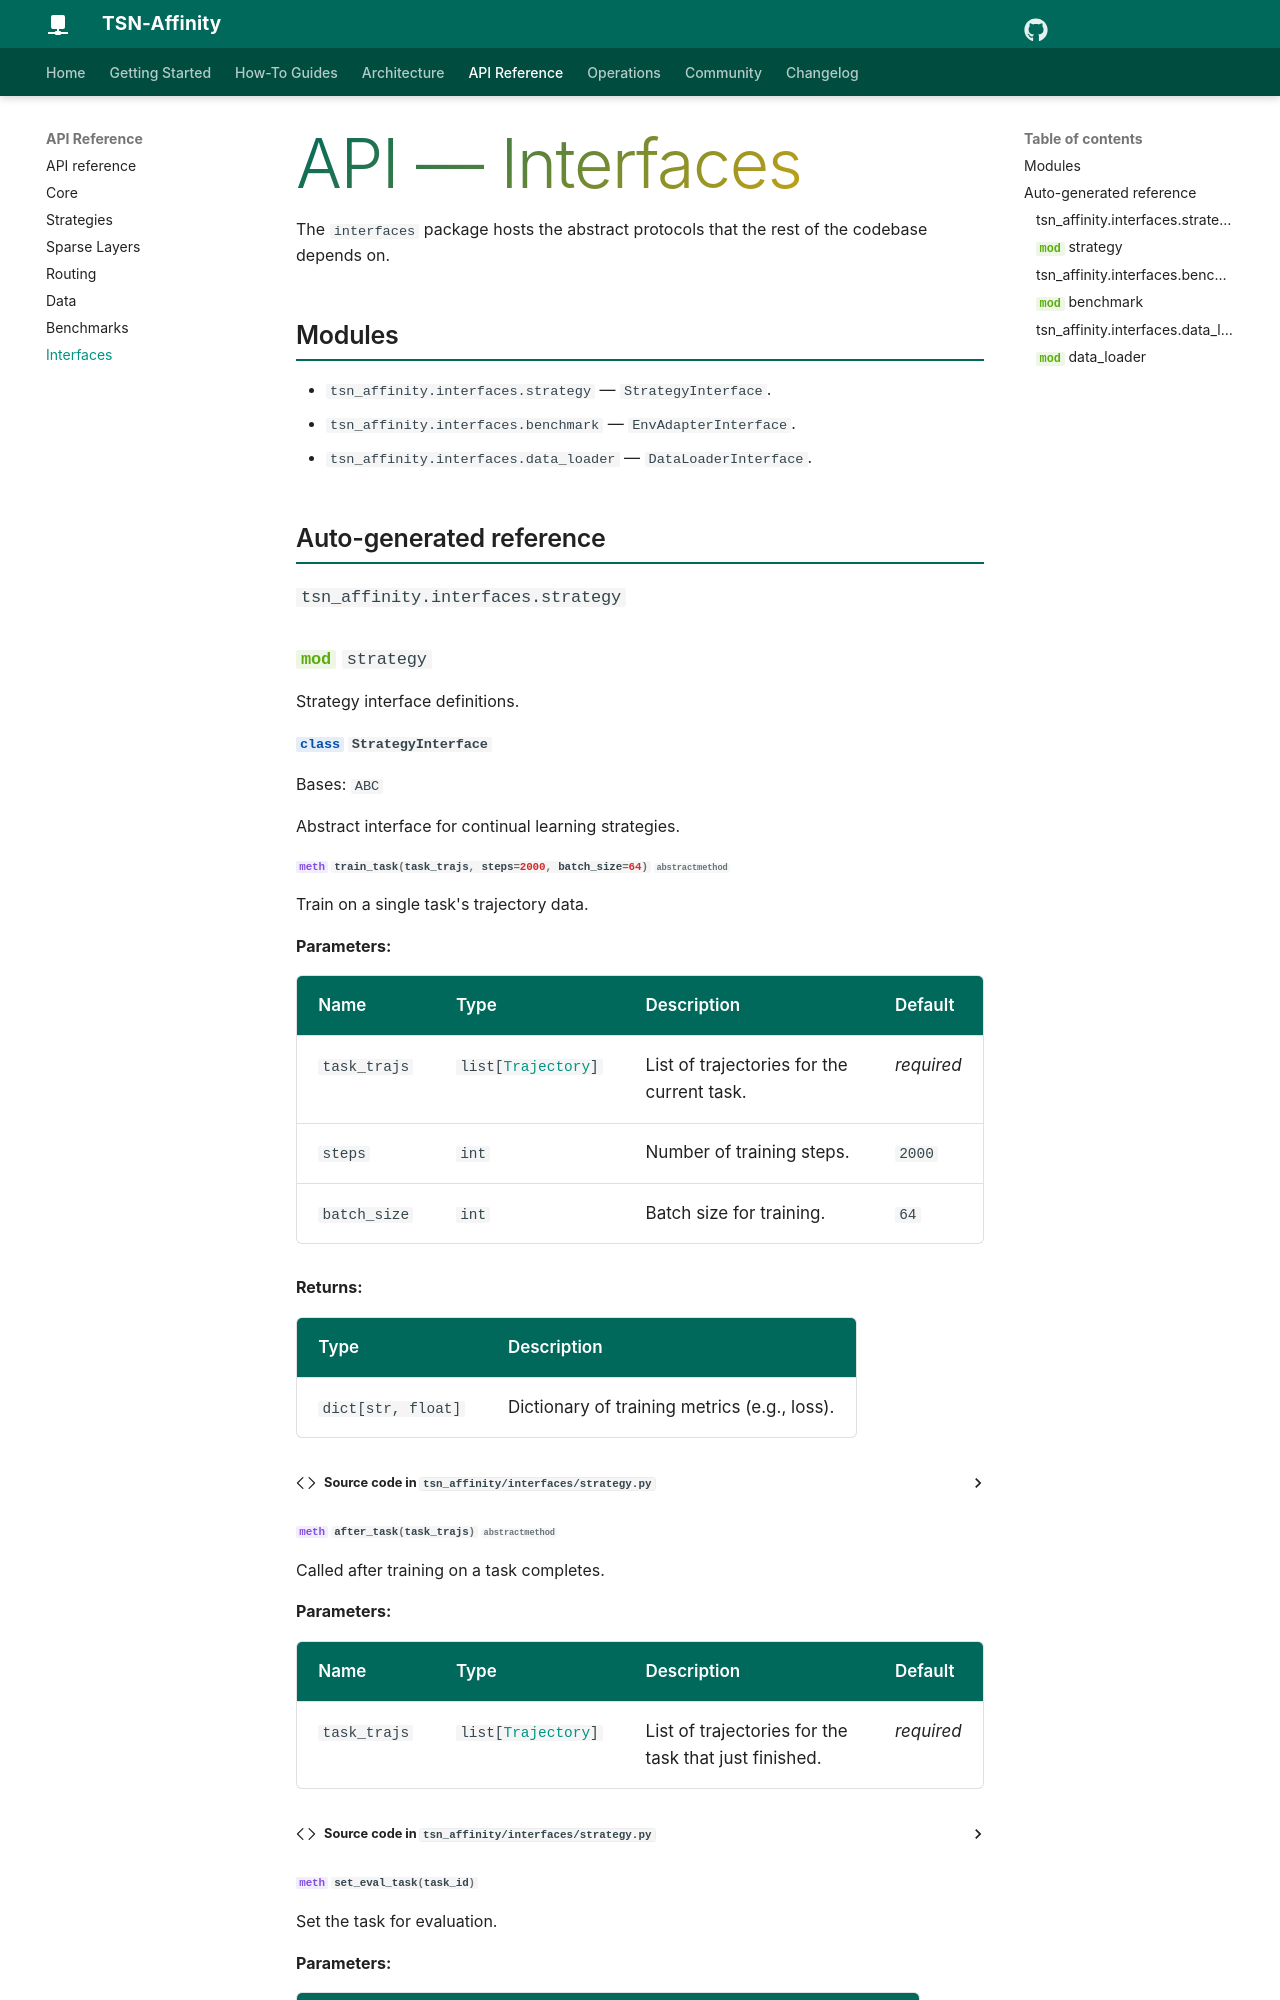

repository: sachncs/tsn-affinity · page: api/interfaces/index.html · generator: mkdocs

# API — Interfaces

The `interfaces` package hosts the abstract protocols that the rest
of the codebase depends on.

## Modules

- `tsn_affinity.interfaces.strategy` — `StrategyInterface`.
- `tsn_affinit
